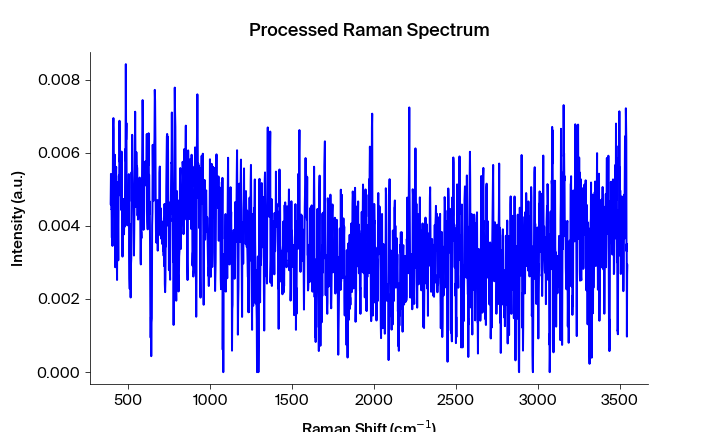

Source data for this figure (header and first rows):
Pixels #, Intensity (a.u.), Wavelength (nm), Raman shift (cm-1), Raman shift (cm-1) adjusted, Filtered Intensity (a.u.), Baselined Filtered Intensity (a.u.)
0.0, 0.004583, 543.4, 393.5, 393.2, 0.004458, 0.004062
1.0, 0.005419, 543.4, 395.4, 395.1, 0.004461, 0.004065
2.0, 0.004458, 543.5, 397.2, 396.9, 0.004461, 0.004065
3.0, 0.004461, 543.5, 399.1, 398.8, 0.004461, 0.004065
4.0, 0.003674, 543.6, 400.9, 400.6, 0.004458, 0.004062
5.0, 0.00498, 543.6, 402.8, 402.5, 0.004461, 0.004065
6.0, 0.003451, 543.7, 404.7, 404.4, 0.00498, 0.004584
7.0, 0.005221, 543.8, 406.5, 406.2, 0.005221, 0.004825
8.0, 0.006756, 543.8, 408.4, 408.1, 0.006631, 0.006235
9.0, 0.006945, 543.9, 410.2, 409.9, 0.006631, 0.006235
10.0, 0.006631, 543.9, 412.1, 411.8, 0.006631, 0.006235
11.0, 0.004852, 544, 413.9, 413.6, 0.005801, 0.005405
12.0, 0.005801, 544, 415.8, 415.5, 0.005801, 0.005405
13.0, 0.004659, 544.1, 417.7, 417.4, 0.004852, 0.004456
14.0, 0.005941, 544.1, 419.5, 419.2, 0.004959, 0.004563
15.0, 0.002868, 544.2, 421.4, 421.1, 0.004959, 0.004563
16.0, 0.004959, 544.3, 423.2, 422.9, 0.00545, 0.005054
17.0, 0.00545, 544.3, 425.1, 424.8, 0.004959, 0.004563
18.0, 0.005612, 544.4, 426.9, 426.6, 0.004959, 0.004563
19.0, 0.004388, 544.4, 428.8, 428.5, 0.004388, 0.003992
20.0, 0.003417, 544.5, 430.6, 430.3, 0.004388, 0.003992
21.0, 0.00252, 544.5, 432.5, 432.2, 0.003417, 0.003021
22.0, 0.005197, 544.6, 434.4, 434, 0.003417, 0.003021
23.0, 0.003311, 544.6, 436.2, 435.9, 0.003311, 0.002915
24.0, 0.004135, 544.7, 438.1, 437.7, 0.004135, 0.003739
25.0, 0.003057, 544.7, 439.9, 439.6, 0.004135, 0.003739
26.0, 0.004678, 544.8, 441.8, 441.4, 0.004678, 0.004282
27.0, 0.005374, 544.9, 443.6, 443.3, 0.004837, 0.004441
28.0, 0.004837, 544.9, 445.5, 445.1, 0.005374, 0.004978
29.0, 0.006872, 545, 447.3, 447, 0.005743, 0.005347
30.0, 0.005743, 545, 449.2, 448.8, 0.005844, 0.005448
31.0, 0.005944, 545.1, 451, 450.7, 0.005844, 0.005448
32.0, 0.005844, 545.1, 452.9, 452.5, 0.005743, 0.005347
33.0, 0.005285, 545.2, 454.7, 454.4, 0.005615, 0.005219
34.0, 0.005615, 545.2, 456.6, 456.2, 0.005615, 0.005219
35.0, 0.004431, 545.3, 458.4, 458.1, 0.005285, 0.004889
36.0, 0.00603, 545.4, 460.3, 459.9, 0.004751, 0.004355
37.0, 0.004666, 545.4, 462.1, 461.7, 0.004666, 0.00427
38.0, 0.004751, 545.5, 464, 463.6, 0.004696, 0.0043
39.0, 0.003158, 545.5, 465.8, 465.4, 0.004666, 0.00427
40.0, 0.004696, 545.6, 467.7, 467.3, 0.004696, 0.0043
41.0, 0.003766, 545.6, 469.5, 469.1, 0.004089, 0.003693
42.0, 0.004733, 545.7, 471.3, 471, 0.004089, 0.003693
43.0, 0.004089, 545.7, 473.2, 472.8, 0.004089, 0.003693
44.0, 0.003769, 545.8, 475, 474.7, 0.004089, 0.003693
45.0, 0.004367, 545.8, 476.9, 476.5, 0.004089, 0.003693
46.0, 0.003973, 545.9, 478.7, 478.3, 0.00426, 0.003864
47.0, 0.00426, 546, 480.6, 480.2, 0.004367, 0.003971
48.0, 0.006097, 546, 482.4, 482, 0.005783, 0.005387
49.0, 0.005783, 546.1, 484.3, 483.9, 0.006097, 0.005701
50.0, 0.00842, 546.1, 486.1, 485.7, 0.006354, 0.005958
51.0, 0.006354, 546.2, 487.9, 487.6, 0.006354, 0.005958
52.0, 0.006808, 546.2, 489.8, 489.4, 0.006354, 0.005958
53.0, 0.004208, 546.3, 491.6, 491.2, 0.004468, 0.004072
54.0, 0.004468, 546.3, 493.5, 493.1, 0.004468, 0.004072
55.0, 0.004013, 546.4, 495.3, 494.9, 0.004468, 0.004072
56.0, 0.004654, 546.5, 497.2, 496.7, 0.004654, 0.004258
57.0, 0.004687, 546.5, 499, 498.6, 0.004654, 0.004258
58.0, 0.004922, 546.6, 500.8, 500.4, 0.004687, 0.004291
59.0, 0.004309, 546.6, 502.7, 502.3, 0.004687, 0.004291
... 1,988 more rows
